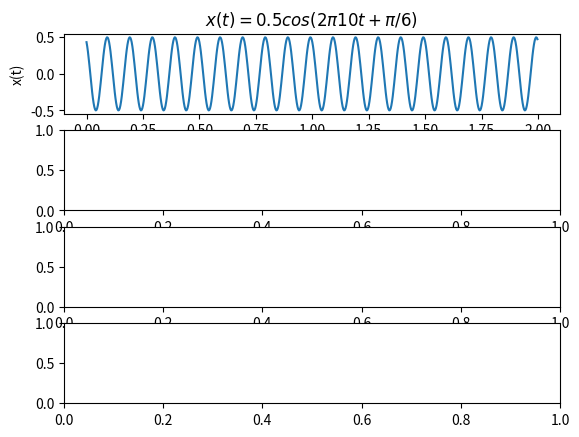

Recreate this plot in Python. (Note: this script raises an exception after producing the figure.)
from scipy.fftpack import fft, ifft, fftshift, ifftshift
import numpy as np
import matplotlib.pyplot as plt

A = 0.5 # amplitude of the cosine wave
fc=10 # frequency of the cosine wave in Hz
phase=30 # desired phase shift of the cosine in degrees
fs=32*fc # sampling frequency with oversampling factor 32
t=np.arange(start = 0,stop = 2,step = 1/fs) # 2 seconds duration

phi = phase*np.pi/180; # convert phase shift in degrees in radians
x=A*np.cos(2*np.pi*fc*t+phi) # time domain signal with phase shift

fig, (ax1, ax2, ax3, ax4) = plt.subplots(nrows=4, ncols=1)
ax1.plot(t,x) # plot time domain representation
ax1.set_title(r'$x(t) = 0.5 cos (2 \pi 10 t + \pi/6)$')
ax1.set_xlabel('time (t seconds)');ax1.set_ylabel('x(t)')

N=256 # FFT size
X = 1/N*fftshift(fft(x,N)) # N-point complex DFT

df=fs/N # frequency resolution
sampleIndex = np.arange(start = -N//2,stop = N//2) # // for integer division
f=sampleIndex*df # x-axis index converted to ordered frequencies
ax2.stem(f,abs(X), use_line_collection=True) # magnitudes vs frequencies
ax2.set_xlim(-30, 30)
ax2.set_title('Amplitude spectrum')
ax2.set_xlabel('f (Hz)');ax2.set_ylabel(r'$ \left| X(k) \right|$')

phase=np.arctan2(np.imag(X),np.real(X))*180/np.pi # phase information
ax3.plot(f,phase) # phase vs frequencies
ax3.set_title('Phase spectrum')
ax3.set_ylabel(r"$\angle$ X[k]");ax3.set_xlabel('f(Hz)')

X2=X #store the FFT results in another array
# detect noise (very small numbers (eps)) and ignore them
threshold = max(abs(X))/10000; # tolerance threshold
X2[abs(X)<threshold]=0 # maskout values below the threshold
phase=np.arctan2(np.imag(X2),np.real(X2))*180/np.pi # phase information
ax4.stem(f,phase, use_line_collection=True) # phase vs frequencies
ax4.set_xlim(-30, 30); ax4.set_title('Phase spectrum')
ax4.set_ylabel(r"$\angle$ X[k]");ax4.set_xlabel('f(Hz)')
fig.show()

x_recon = N*ifft(ifftshift(X),N) # reconstructed signal
t = np.arange(start = 0,stop = len(x_recon))/fs # recompute time index
fig2, ax5 = plt.subplots()
ax5.plot(t,np.real(x_recon)) # reconstructed signal
ax5.set_title('reconstructed signal')
ax1.set_xlabel('time (t seconds)');ax1.set_ylabel('x(t)');
fig2.show()